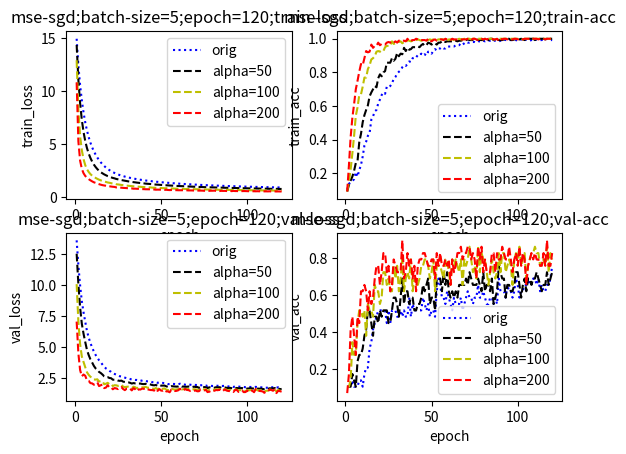

Reproduce this figure in Python.
import matplotlib.pyplot as plt

'''
mse-sgd;batch-size=512;路透社
'''
list_loss_orig = [14.950648051041822, 12.440129903646616, 10.586694203890287, 9.150559810491709, 7.9983438436801615,
                  7.065311716153071, 6.303023063219511, 5.677394500145545, 5.1564272458736715, 4.7191624549719,
                  4.350089751757109, 4.037428356133974, 3.762477397918701, 3.5211652471468997, 3.311409835632031,
                  3.12822418487989, 2.963684008671687, 2.8174233115636387, 2.6853158932465773, 2.57819156234081,
                  2.476530297444417, 2.384929115955646, 2.3088688987952013, 2.2297739592882304, 2.168380012879005,
                  2.1124305037351756, 2.057064849596757, 2.0118889808654785, 1.9658765609447773, 1.92415147790542,
                  1.8833397810275738, 1.8498696386814117, 1.814720169855998, 1.781179164464657, 1.7546671009980714,
                  1.7238043477902045, 1.7001209740455334, 1.6714949974646935, 1.6487443011540632, 1.6266718541200345,
                  1.6028812688130598, 1.581431975731483, 1.5643902398072755, 1.5440611002536921, 1.522626716357011,
                  1.50728335747352, 1.4844440794908083, 1.4720382312169442, 1.4556489919240658, 1.4398142821513689,
                  1.423599056326426, 1.4105135133633246, 1.396099865436554, 1.383134500338481, 1.3687059168632214,
                  1.3573070970865397, 1.34423006268648, 1.3314898495490735, 1.3202869456547957, 1.3089230782710588,
                  1.2966716702167804, 1.287713965544334, 1.2784611513981452, 1.2655814656844506, 1.2558349004158607,
                  1.2469513657001348, 1.2373550568635647, 1.228409169958188, 1.2182421053831394, 1.2112828355569105,
                  1.2017386761995463, 1.1922472279805403, 1.1843437988024492, 1.17571721971035, 1.169109773177367,
                  1.1618517946738462, 1.153047236112448, 1.1472410903527186, 1.1402724110163176, 1.1331673424977522,
                  1.1286468356847763, 1.118579428929549, 1.112809651173078, 1.1034439206123352, 1.1012404538117921,
                  1.0951680942223623, 1.0885425347548265, 1.083347954429113, 1.077009793657523, 1.0726556525780604,
                  1.065203485580591, 1.0618444727017329, 1.0555348316064248, 1.0504617668115175, 1.0451548856038313,
                  1.0385920405387878, 1.0338327643963008, 1.0296487521666746, 1.024012572490252, 1.0201455159829214,
                  1.01515977199261, 1.01056458399846, 1.0066374528866548, 1.0017538013366551, 0.9968883979779023,
                  0.9936043860820624, 0.9887058975604864, 0.9847093098438703, 0.9801437900616572, 0.9777022852347448,
                  0.9727278798818588, 0.9685715104524906, 0.9643658216183002, 0.9604479074478149, 0.9572528314131957,
                  0.9532355723472742, 0.951347061074697, 0.9458269419578406, 0.9430726136152561, 0.9387107560267816]
list_loss_50_120epoch = [14.366103594119732, 11.092225533265333, 8.886798015007606, 7.32051459642557, 6.165277426059429,
                         5.304063815336961, 4.645948643867786, 4.133349070182214, 3.7188365642841044,
                         3.3792539559877834, 3.0973235093630276, 2.870218203617976, 2.676565706729889,
                         2.515073205416019, 2.3833521948410916, 2.2735755879145403, 2.174770270402615,
                         2.0925252185418057, 2.0141970950823564, 1.9574377605548272, 1.8967871046983278,
                         1.8412411144146552, 1.8003536394009223, 1.744800159564385, 1.7108319699764252,
                         1.675483559186642, 1.6371166660235479, 1.6098337700733771, 1.577394118675819,
                         1.5465851288575392, 1.5171386072268853, 1.4943853754263658, 1.468068010531939,
                         1.4426959340388958, 1.4246409833431244, 1.4004225100462253, 1.3824581423631082,
                         1.3610379008146434, 1.3418664359129393, 1.3278590257351215, 1.3078771141859202,
                         1.2917236238718033, 1.28043478841965, 1.2644350127531931, 1.2452344470299208,
                         1.2361198778335865, 1.2152898747187395, 1.2086011205728238, 1.1958041512049162,
                         1.1837610132419145, 1.1708454684569285, 1.1601945161819458, 1.150518564077524,
                         1.1401880555427992, 1.1280887516645284, 1.1205849040013094, 1.1103826428835208,
                         1.1002099101360028, 1.091117031299151, 1.0826682184751217, 1.07273779465602,
                         1.0676752042311888, 1.0614334963835204, 1.0493052361103206, 1.0427649433796222,
                         1.0360177468795042, 1.0286832715456302, 1.0215463649768095, 1.0134836286306381,
                         1.0088865115092351, 1.0018103202948203, 0.993453365105849, 0.9876394237463291,
                         0.9812124830025893, 0.9758298924336066, 0.9707491523944415, 0.9639172175755868,
                         0.9597507348427405, 0.954780536202284, 0.9494530661748006, 0.9469150511118082,
                         0.9373737825797155, 0.9334000635605592, 0.9248314133057227, 0.9255998719197053,
                         0.9202280445740774, 0.9154441276421914, 0.9115860634125196, 0.9066273822234228,
                         0.9040200824920948, 0.8965465265970963, 0.8960256599462949, 0.8900760698776978,
                         0.886486767576291, 0.8822104678704188, 0.8770029625067344, 0.873248339845584,
                         0.8707830607891083, 0.8666825867616214, 0.8634341382063352, 0.859513154396644,
                         0.8556313377160293, 0.8528764958565052, 0.8492361077895532, 0.8451675245395074,
                         0.8434335039212153, 0.8391252641494458, 0.8362067387654231, 0.8325567612281213,
                         0.831172947700207, 0.8271189549794564, 0.8237633395653504, 0.8210109621286392,
                         0.8177393468526694, 0.815093206671568, 0.8118520826101303, 0.8113277428425275,
                         0.8060004413127899, 0.8043194871682388, 0.800720642392452]
list_loss_100_120epoch = [12.92307367691627, 8.221193707906282, 5.793907926632808, 4.448752696697529, 3.603179468558385,
                          3.0400596169325023, 2.6596159980847287, 2.3978563203261447, 2.2020331002198734,
                          2.0495309623388143,
                          1.9277879641606257, 1.843047899695543, 1.7563692881510808, 1.6763714483151069,
                          1.615396873309062,
                          1.5581804445156684, 1.5027053310320928, 1.462081709733376, 1.413048343016551,
                          1.3850022588784878,
                          1.3468796072097926, 1.3119677706406667, 1.2880499958992004, 1.2419017862815123,
                          1.2284647157559028,
                          1.2056655356517205, 1.1795377731323242, 1.1620716532835593, 1.1432073242389238,
                          1.1190115946989794,
                          1.1012512892484665, 1.087106853723526, 1.0715202757945428, 1.052726570230264,
                          1.0428742949779217,
                          1.027056193122497, 1.0150330593952765, 1.0049639756862934, 0.9869734186392564,
                          0.9806117163254664,
                          0.9654013674992782, 0.9560755032759446, 0.9518599498730439, 0.9430113709889926,
                          0.9248007008662591,
                          0.9233437868265005, 0.9028221529263717, 0.9050435721874237, 0.8968242464157251,
                          0.8890293951217945,
                          0.8808825955941126, 0.8709117162686127, 0.869957100886565, 0.8605034328424014,
                          0.8498810231685638,
                          0.8492627705519016, 0.8432163206430582, 0.8341508576503167, 0.8283539849978226,
                          0.8215324362883201,
                          0.8176270196071038, 0.8157641073832145, 0.8149062211696918, 0.7999121730144207,
                          0.8003365569389783,
                          0.7942312268110422, 0.7906319258304743, 0.7855909409431311, 0.779337995327436,
                          0.7779056017215435,
                          0.7747498189027493, 0.7663021752467523, 0.7642207982448431, 0.7606526670547632,
                          0.7539124293969228,
                          0.7513302186360726, 0.7495639094939599, 0.7451519725414423, 0.7443794413254812,
                          0.7409461885690689,
                          0.742053169470567, 0.7300876115377133, 0.7297166138887405, 0.7203480452299118,
                          0.7266382208237281,
                          0.7214162544562266, 0.7200639947102621, 0.7160589798138692, 0.7133419525164825,
                          0.71412760248551,
                          0.7037246800385989, 0.7097706852050928, 0.7023499951912806, 0.7009968551305624,
                          0.6966735949883094,
                          0.6943208873271942, 0.6920417719162427, 0.6919196248054504, 0.6905429053765076,
                          0.6859905364421698,
                          0.6831972243694159, 0.6798553547033896, 0.6782073561961834, 0.6765103191137314,
                          0.6732762467402679,
                          0.6735579440226922, 0.6693526414724497, 0.6684454713876431, 0.6651864716639886,
                          0.664802107673425,
                          0.661890019591038, 0.6592868497738471, 0.6599440609033291, 0.6560350851370738,
                          0.6531853125645564,
                          0.6518972928707416, 0.6519335542733853, 0.6477046081653008, 0.6474822129194553,
                          0.6441742640275222]
list_loss_200_120epoch = [10.842875132193932, 5.291945970975435, 3.4777235113657436, 2.698346447486144,
                          2.285678350008451, 2.0274129578700433, 1.8679354236676142, 1.7273476926180034,
                          1.6158612737288842, 1.5171729727433279, 1.4315410004212306, 1.3755681342803514,
                          1.3076088222173543, 1.252957011644657, 1.2052560379871955, 1.161593808577611,
                          1.1298484206199646, 1.103638088473907, 1.0694935081096797, 1.0521310040583978,
                          1.030894554578341, 1.00902693432111, 0.9943973731536132, 0.9476915574990786,
                          0.9459091975138738, 0.9403646038128779, 0.920159115241124, 0.9029434128449514,
                          0.8948293121961447, 0.8822918029931875, 0.8637849814616717, 0.8548249797179148,
                          0.8519832033377427, 0.8267128524871973, 0.8304505394055293, 0.8190100800532562,
                          0.812429924423878, 0.8063964075767077, 0.788917689369275, 0.7857151088806299,
                          0.7747904681242429, 0.7722310469700739, 0.7698721495958475, 0.7731931014702871,
                          0.7488682121038437, 0.7521407168645126, 0.7316661064441388, 0.739648149563716,
                          0.7356425260122006, 0.7332428349898412, 0.7233992253358548, 0.7153031688470107,
                          0.725521003970733, 0.7068620312672395, 0.6966273360527478, 0.7036785242649225,
                          0.7031959215035806, 0.6882129334486448, 0.6892489309494312, 0.681805744767189,
                          0.6824918446632532, 0.6818938599183009, 0.6877407844250019, 0.6655739431197827,
                          0.6743916427859893, 0.6648469120264053, 0.666457896049206, 0.6633816905892812,
                          0.6555030345916748, 0.6543374995772655, 0.6562655155475323, 0.6465528607368469,
                          0.6482708156108856, 0.6447445687193137, 0.6319245776304832, 0.6316947702031869,
                          0.6380562719244224, 0.6258481013087126, 0.6357218118814322, 0.63618631202441,
                          0.6453665185433167, 0.6190012567318403, 0.6254309667990758, 0.6080359764970266,
                          0.6261775144017659, 0.6176161754589814, 0.6218067946342322, 0.6081384483438271,
                          0.6157556800888135, 0.6194737398853669, 0.5980478593936334, 0.6196162912708062,
                          0.6054562977873362, 0.6060529219416472, 0.5966198507409829, 0.6017112250511463,
                          0.6002990660759119, 0.6059134138318208, 0.6029923970882709, 0.5951930519479972,
                          0.5902301216354737, 0.5863563750798886, 0.5850765624871621, 0.5888554826378822,
                          0.5827298267529561, 0.5884679773679147, 0.5818202048540115, 0.5857944671924298,
                          0.5770584860673318, 0.5775475897468053, 0.5773824866001422, 0.5738304486641517,
                          0.5817211820529058, 0.5716856024586238, 0.5662638155313638, 0.5735027835919306,
                          0.5650570043004476, 0.5716452134343294, 0.5679618538572238, 0.5644966684854947]
list_loss_orig_val = [13.58492765755489, 11.579718852865286, 9.968107420822669, 8.684928565189756, 7.787019762499579,
                      7.014464230372988, 6.275943394364981, 5.744773470122238, 5.303346041975351, 4.955191858883562,
                      4.616317716138116, 4.35235097490508, 4.143406884423618, 3.918283643393681, 3.7564273538260626,
                      3.574034838840879, 3.4001142320961786, 3.262154455842643, 3.1774286401682885, 3.0698350051353716,
                      2.989259177240832, 2.870917122939537, 2.816883374904764, 2.7656409658234695, 2.6896805598818023,
                      2.634869337081909, 2.613471540911444, 2.5549801382525215, 2.5185890444393815, 2.481944988513815,
                      2.448914675877012, 2.413647487245757, 2.3654194042600434, 2.3557621281722496, 2.3350247021379142,
                      2.333797183530084, 2.3077037498868744, 2.3061587399449843, 2.266211283618006, 2.23965886543537,
                      2.2426696399162553, 2.2234595644062964, 2.22092578328889, 2.1989803889702104, 2.1521223947919648,
                      2.1399595984097184, 2.147590259025837, 2.1046023533262055, 2.1328672376172295, 2.0911855903165093,
                      2.094750429021901, 2.0803474557810815, 2.0335292446202247, 1.997711650256453, 2.007399723447602,
                      2.0215169972386855, 2.0139132779220055, 2.0066219609359215, 1.9862195664438709,
                      1.9917847904665718, 2.0298339991733947, 1.9858188958003604, 1.975134956425634, 1.9521457820103085,
                      1.9558987699705979, 1.966680280093489, 1.950108815883768, 1.9265504911028106, 1.9469673962428653,
                      1.9326805739567197, 1.9262310924201176, 1.8715688072401901, 1.9031209329078937,
                      1.9106309085056699, 1.9098923370755951, 1.8898352302353958, 1.8441120509443611,
                      1.8891386862458854, 1.8602452278137207, 1.8506389404165333, 1.851882951012973, 1.8730199542538872,
                      1.859854587193193, 1.8719646519628064, 1.8414689261337807, 1.8548185989774506, 1.851064213391008,
                      1.833065472800156, 1.808067091580095, 1.8249240168209733, 1.8010830303718304, 1.7738750104246468,
                      1.803088245720699, 1.798490129668137, 1.7937461877691334, 1.791086192788749, 1.795268568499335,
                      1.7722352249868984, 1.747797415174287, 1.7504700710033547, 1.766946710389236, 1.7696907766934098,
                      1.7615930211955104, 1.7550873509768783, 1.7786922701473893, 1.750904107915944, 1.7410836548640811,
                      1.741229690354446, 1.724401202695123, 1.7102340172077048, 1.707099170520388, 1.7186877974148453,
                      1.750060114367255, 1.748102854038107, 1.744073177206105, 1.768593220875181, 1.7098563251824215,
                      1.7451587298820759, 1.7014877878386399, 1.705296360213181]
list_loss_50_120epoch_val = [12.506698641283759, 10.049874700348953, 8.187174731287463, 6.869868245618097,
                             6.056790582064925, 5.383843652133284, 4.749100520693022, 4.333888086779364,
                             3.991830562723094, 3.736790862576715, 3.466148351800853, 3.267661851027916,
                             3.1494345829404633, 2.9826807400275923, 2.892932949395015, 2.7700706761458824,
                             2.6262359619140625, 2.572467302453929, 2.565775180685109, 2.4918406338527284,
                             2.474788254704969, 2.354389947036217, 2.3561719450457344, 2.3443441473204514,
                             2.285533436413469, 2.2620006758591225, 2.2809882164001465, 2.1975653747032426,
                             2.1730452282675383, 2.1501511623119485, 2.140113744242438, 2.1050572641964616,
                             2.044205090095257, 2.081248460144832, 2.056957170881074, 2.0542900562286377,
                             2.044992545555378, 2.0421442081188332, 2.01034152507782, 1.9996562497369175,
                             2.019280269228179, 1.9881169878203293, 1.9871309379051472, 1.9650300371235814,
                             1.916859141711531, 1.9019364981815732, 1.925984629269304, 1.8657804522021064,
                             1.9328532917746182, 1.8760286775128594, 1.879093836093771, 1.8807579320052574,
                             1.821578889057554, 1.7766433625385678, 1.790596370039315, 1.8336255550384521,
                             1.8189046999503826, 1.8072841003023346, 1.7965287052351853, 1.807570872635677,
                             1.8672469237755085, 1.7951799343372215, 1.8029451205812652, 1.7835609008525979,
                             1.7885890541405514, 1.8042357378992542, 1.7789025183381706, 1.7559826702907169,
                             1.7910519468373265, 1.7687014546887627, 1.768386692836367, 1.6994930218006004,
                             1.7538230295838981, 1.7735575314225822, 1.7604005583401383, 1.7473884163231685,
                             1.675329483788589, 1.7424511005138528, 1.7076246121834064, 1.7050587103284638,
                             1.7114218637861054, 1.747335043446771, 1.7354890560281688, 1.7487478256225586,
                             1.699861637477217, 1.7244277247067155, 1.731171020146074, 1.70367208431507,
                             1.6709279767398177, 1.698811514624234, 1.6702547361110818, 1.6394562310185925,
                             1.6892323822810733, 1.6850962474428375, 1.6657740782047141, 1.6706188053920352,
                             1.6810092268318966, 1.6433942317962646, 1.616138371927985, 1.6362714685242752,
                             1.6504166044037918, 1.6638426205207562, 1.651489993621563, 1.6329813990099677,
                             1.6857854168990563, 1.6396505668245513, 1.630841485385237, 1.6346389507425243,
                             1.6103520393371582, 1.584886357702058, 1.595700321526363, 1.6107368633664887,
                             1.6615248301933552, 1.6556740012662163, 1.6481772373462547, 1.6837359872357598,
                             1.5854137437096958, 1.6498307729589528, 1.5967236469531882, 1.6071202754974365]
list_loss_100_120epoch_val = [10.056765523450128, 7.032462383138722, 5.228083462550722, 4.226229338810362,
                              3.7828361412574507, 3.3553482170762687, 2.9505426965910813, 2.74165312175093,
                              2.5902353237415183, 2.515951896535939, 2.3689942031071105, 2.3628977989328317,
                              2.388220211555218, 2.2112674713134766, 2.239034817136567, 2.2280893079165756,
                              1.9903232475806927, 2.0278458513062576, 2.1007313317266005, 1.9960669402418465,
                              2.018762070557167, 1.842852839108171, 1.9099192043830608, 1.9004437841218094,
                              1.8556517485914559, 1.8968547048239872, 1.9481939981723655, 1.7930488997492298,
                              1.7575631840475674, 1.7819436665239006, 1.7946278473426556, 1.7749392862977653,
                              1.6658511490657413, 1.7874846335115104, 1.744776335255853, 1.6687915612911355,
                              1.7384205193355167, 1.7185339228860264, 1.7403209949361866, 1.7399053820248307,
                              1.7777652329412, 1.7185884138633465, 1.7023070269617542, 1.680731440412587,
                              1.6476152765339818, 1.6122064590454102, 1.6782715567227067, 1.579879978607441,
                              1.7096401165271629, 1.625406133717504, 1.617561175905425, 1.6540387128961498,
                              1.5545667779856716, 1.5216172234765415, 1.5084925602222312, 1.6308200112704574,
                              1.5871841003154885, 1.5579191651837578, 1.569169940619633, 1.5937011406339447,
                              1.6906687884495175, 1.5686283029358963, 1.5902979867211704, 1.6101381449863827,
                              1.5969667475799034, 1.6032772146422287, 1.5611882867484257, 1.5498315219221444,
                              1.5932749715344658, 1.5705137088381012, 1.561877020474138, 1.5001676904744115,
                              1.586503000094973, 1.6059145269722774, 1.5730585764194358, 1.5894730255521576,
                              1.4606997802339752, 1.5348403988213375, 1.5029407287466114, 1.5282104179776947,
                              1.545916721738618, 1.5936956734492862, 1.5828515620067203, 1.6017008197718654,
                              1.5123200416564941, 1.5536596322881764, 1.5957129042724083, 1.5453335375621402,
                              1.5035320150441136, 1.5327461382438397, 1.4996679404686237, 1.4667782208015179,
                              1.5631619362995541, 1.553037376239382, 1.486119031906128, 1.5115333055627758,
                              1.5408425372222374, 1.4585352231716286, 1.4417496385245487, 1.501416436557112,
                              1.491564808220699, 1.5310256234530746, 1.5091204807676117, 1.458287604923906,
                              1.5888124704360962, 1.4954829627069934, 1.493712856851775, 1.4965864954323604,
                              1.4586347094897567, 1.402741974797742, 1.4636564583613956, 1.4687512167568864,
                              1.5595209557434608, 1.5398389470988307, 1.5211068885079746, 1.582220093957309,
                              1.3934858297479564, 1.5197571269397079, 1.4624825633805374, 1.4727000655799076]
list_loss_200_120epoch_val = [7.03618021669059, 4.481132704636146, 3.1386680109747527, 2.6307395655533363,
                              2.771620380467382, 2.6697425102365426, 2.293823266851491, 2.2599380591820024,
                              2.079262063421052, 2.0562795030659644, 1.950938159021838, 2.007523405140844,
                              2.1386234760284424, 1.8389852540246372, 1.9100501372896392, 1.957326473860905,
                              1.6755648933607956, 1.7184399818551952, 1.9141268236883755, 1.7402263920882652,
                              1.7489759346534466, 1.5815300900360634, 1.6806297836632564, 1.6490275695406158,
                              1.5993274696942033, 1.6982205571799442, 1.7613509852310707, 1.6013431302432357,
                              1.5116480958872829, 1.633574025384311, 1.6348902439248973, 1.6406878479595841,
                              1.4922850625268345, 1.6701336482475544, 1.5902068902706277, 1.4261087508037174,
                              1.5751856565475464, 1.5592909064786187, 1.6369067964882686, 1.6156741092944968,
                              1.6877904472679928, 1.5836344998458336, 1.5500820751847892, 1.5206928376493782,
                              1.5178550070729748, 1.4767034423762355, 1.6207869011780311, 1.4506812712241863,
                              1.6001052486485448, 1.478115410640322, 1.4633409442572758, 1.5411864478012611,
                              1.410526838795892, 1.4129438605801812, 1.3415261095967785, 1.562132296891048,
                              1.4743814016210621, 1.440700522784529, 1.4574891534344903, 1.5012694679457566,
                              1.6282528433306465, 1.4807637025570046, 1.4865506024196231, 1.603488091764779,
                              1.5289050792825634, 1.513907555876107, 1.4425861259986614, 1.4570691215580907,
                              1.4418808591776882, 1.4921934029151653, 1.4205922299417957, 1.4259006072734963,
                              1.554028478162042, 1.5186215474687774, 1.4929166538962002, 1.5306854823539997,
                              1.3540068864822388, 1.3992090800712849, 1.3569689660236752, 1.45373311947132,
                              1.4660253853633487, 1.5241776622574905, 1.5064008934744473, 1.564895934072034,
                              1.4089307045114452, 1.4596967450503646, 1.5732077647899758, 1.4811034490322244,
                              1.4471980374434898, 1.433517838346547, 1.4316327818508805, 1.3657382849989266,
                              1.5250674403946975, 1.5284748817312306, 1.3699604519482316, 1.4216443423567147,
                              1.494348509558316, 1.352793208483992, 1.3576103983254268, 1.4699960494863575,
                              1.3781687309002053, 1.4892667614180466, 1.468135669313628, 1.3441747344773392,
                              1.6105361683615322, 1.4479006734387627, 1.453423837135578, 1.43415721531572,
                              1.4102660212023506, 1.2968836693928159, 1.4220933955291222, 1.4222590635562766,
                              1.5497013042713035, 1.526240085733348, 1.46395769201476, 1.5682435570092037,
                              1.2755911144716987, 1.4592391622477565, 1.4307991841743732, 1.3869970872484405]
list_acc_orig = [0.103846155, 0.13846155, 0.14615385, 0.15384616, 0.16538462, 0.20769231, 0.18076923, 0.21923077, 0.25,
                 0.3, 0.3653846, 0.38846153, 0.42307693, 0.43846154, 0.5192308, 0.53846157, 0.5692308, 0.5769231,
                 0.61538464, 0.63846153, 0.6653846, 0.6807692, 0.6730769, 0.7153846, 0.71153843, 0.7192308, 0.7346154,
                 0.76153845, 0.77307695, 0.7923077, 0.8038462, 0.81153846, 0.83076924, 0.8423077, 0.8384615, 0.85,
                 0.86538464, 0.86153847, 0.88461536, 0.88846153, 0.9, 0.8923077, 0.9, 0.9115385, 0.9, 0.9076923, 0.9,
                 0.9230769, 0.9230769, 0.9115385, 0.9269231, 0.93846154, 0.9307692, 0.9423077, 0.9423077, 0.95,
                 0.9423077, 0.9423077, 0.95384616, 0.95384616, 0.95384616, 0.95384616, 0.95384616, 0.96153843,
                 0.96153843, 0.96153843, 0.97307694, 0.9653846, 0.97307694, 0.9807692, 0.97692305, 0.97692305,
                 0.9807692, 0.9807692, 0.9807692, 0.97692305, 0.9846154, 0.9846154, 0.9846154, 0.98846155, 0.9846154,
                 0.98846155, 0.98846155, 0.98846155, 0.99230766, 0.98846155, 0.98846155, 0.9846154, 0.9846154,
                 0.98846155, 0.98846155, 0.99615383, 0.99230766, 0.99230766, 0.99230766, 0.99230766, 0.99230766,
                 0.99230766, 0.99230766, 0.98846155, 0.99615383, 0.99615383, 0.98846155, 0.98846155, 0.99615383,
                 0.99230766, 0.98846155, 0.99230766, 0.99615383, 0.99230766, 0.99615383, 0.99230766, 0.99230766,
                 0.99230766, 0.99615383, 0.99615383, 1.0, 0.99230766, 0.99230766, 0.99230766]
list_acc_50_120epoch = [0.092307694, 0.13076924, 0.15769231, 0.18076923, 0.21538462, 0.26153848, 0.27307692, 0.3846154,
                        0.43461537, 0.50384617, 0.54615384, 0.5769231, 0.60384613, 0.6576923, 0.6807692, 0.7, 0.7192308,
                        0.71153843, 0.7653846, 0.78846157, 0.77692306, 0.8, 0.8076923, 0.8576923, 0.8576923, 0.8576923,
                        0.88461536, 0.86923075, 0.88076925, 0.9153846, 0.89615387, 0.9115385, 0.9076923, 0.9461538,
                        0.9269231, 0.9461538, 0.9346154, 0.93846154, 0.95, 0.95, 0.95, 0.95384616, 0.95, 0.96153843,
                        0.9692308, 0.9576923, 0.96153843, 0.97692305, 0.97307694, 0.9653846, 0.97307694, 0.97307694,
                        0.9653846, 0.97692305, 0.97692305, 0.9846154, 0.98846155, 0.9807692, 0.9846154, 0.9846154,
                        0.9846154, 0.9846154, 0.98846155, 0.98846155, 0.9846154, 0.98846155, 0.98846155, 0.99230766,
                        0.99230766, 0.99230766, 0.99615383, 0.99230766, 0.99230766, 0.99230766, 0.99615383, 0.99615383,
                        0.99230766, 0.99230766, 0.99230766, 0.99230766, 0.99230766, 0.99230766, 0.99230766, 1.0, 1.0,
                        0.99230766, 0.99230766, 0.99615383, 0.99230766, 0.99230766, 0.99230766, 0.99615383, 1.0, 1.0,
                        1.0, 0.99230766, 0.99230766, 0.99615383, 0.99615383, 0.99615383, 0.99615383, 1.0, 0.99615383,
                        0.99230766, 1.0, 1.0, 1.0, 1.0, 1.0, 0.99230766, 0.99615383, 0.99615383, 1.0, 1.0, 1.0,
                        0.99615383, 1.0, 1.0, 1.0, 1.0]
list_acc_100_120epoch = [0.092307694, 0.15, 0.22307692, 0.31923077, 0.42307693, 0.5423077, 0.5923077, 0.6653846,
                         0.66923076, 0.7153846, 0.7692308, 0.7692308, 0.8192308, 0.8423077, 0.8769231, 0.88461536,
                         0.89615387, 0.9230769, 0.9269231, 0.9230769, 0.9307692, 0.9269231, 0.95, 0.9576923, 0.9576923,
                         0.9576923, 0.9846154, 0.9692308, 0.97307694, 0.9846154, 0.9807692, 0.9846154, 0.97307694,
                         0.9807692, 0.97692305, 0.99230766, 0.98846155, 0.9846154, 0.98846155, 0.99230766, 0.99230766,
                         0.99615383, 0.99230766, 0.98846155, 0.99230766, 0.98846155, 0.98846155, 0.99230766, 0.99615383,
                         0.99230766, 0.99615383, 0.99230766, 0.99230766, 0.99615383, 0.99615383, 0.99615383, 0.99615383,
                         0.99615383, 0.98846155, 0.99615383, 0.99615383, 0.99615383, 0.99230766, 0.99230766, 0.99615383,
                         1.0, 0.99615383, 0.99615383, 1.0, 0.99230766, 1.0, 1.0, 0.99615383, 1.0, 1.0, 0.99615383, 1.0,
                         1.0, 1.0, 0.99615383, 1.0, 0.99615383, 1.0, 1.0, 1.0, 0.99615383, 0.99615383, 1.0, 1.0, 1.0,
                         1.0, 1.0, 1.0, 1.0, 1.0, 1.0, 1.0, 1.0, 1.0, 1.0, 1.0, 1.0, 0.99615383, 1.0, 1.0, 1.0, 1.0,
                         1.0, 1.0, 1.0, 1.0, 1.0, 1.0, 1.0, 1.0, 1.0, 1.0, 1.0, 1.0, 1.0]
list_acc_200_120epoch = [0.092307694, 0.24615385, 0.41538462, 0.5307692, 0.61153847, 0.7, 0.75, 0.8038462, 0.85,
                         0.8423077, 0.88461536, 0.9269231, 0.91923076, 0.9230769, 0.9653846, 0.9461538, 0.9576923,
                         0.9576923, 0.97692305, 0.96153843, 0.9692308, 0.9692308, 0.9653846, 0.97692305, 0.9807692,
                         0.97692305, 0.9846154, 0.97692305, 0.9846154, 0.97692305, 0.98846155, 0.99230766, 0.98846155,
                         0.98846155, 0.9846154, 1.0, 0.9846154, 0.98846155, 0.99230766, 0.99230766, 1.0, 0.99615383,
                         0.99230766, 0.99230766, 0.99230766, 0.99230766, 0.98846155, 1.0, 0.98846155, 0.9846154,
                         0.99230766, 0.99615383, 0.98846155, 0.99230766, 0.99615383, 0.99615383, 0.99230766, 1.0,
                         0.99615383, 0.99230766, 0.99230766, 1.0, 0.99615383, 0.99615383, 0.99615383, 0.99615383,
                         0.99615383, 0.99615383, 0.99615383, 0.99615383, 1.0, 1.0, 0.99230766, 1.0, 1.0, 0.99615383,
                         0.99230766, 1.0, 1.0, 0.99615383, 1.0, 0.99615383, 1.0, 1.0, 1.0, 0.99615383, 0.99615383, 1.0,
                         0.98846155, 1.0, 0.99615383, 1.0, 1.0, 0.99615383, 1.0, 0.99615383, 0.99615383, 1.0, 1.0,
                         0.99615383, 1.0, 1.0, 0.99615383, 1.0, 1.0, 1.0, 1.0, 0.99615383, 1.0, 1.0, 1.0, 0.99615383,
                         1.0, 1.0, 1.0, 0.99615383, 1.0, 1.0, 1.0, 1.0]
list_acc_orig_val = [0.1034482792019844, 0.1034482792019844, 0.1034482792019844, 0.13793103396892548,
                     0.1034482792019844, 0.1034482792019844, 0.1034482792019844, 0.13793103396892548,
                     0.13793103396892548, 0.1034482792019844, 0.17241379618644714, 0.2068965584039688,
                     0.2068965584039688, 0.3103448152542114, 0.3448275923728943, 0.4137931168079376, 0.4482758641242981,
                     0.48275861144065857, 0.517241358757019, 0.517241358757019, 0.517241358757019, 0.517241358757019,
                     0.517241358757019, 0.4482758641242981, 0.517241358757019, 0.4482758641242981, 0.517241358757019,
                     0.517241358757019, 0.517241358757019, 0.48275861144065857, 0.48275861144065857, 0.517241358757019,
                     0.48275861144065857, 0.517241358757019, 0.48275861144065857, 0.48275861144065857,
                     0.5862069129943848, 0.48275861144065857, 0.5517241358757019, 0.517241358757019, 0.517241358757019,
                     0.517241358757019, 0.517241358757019, 0.517241358757019, 0.5862069129943848, 0.5517241358757019,
                     0.517241358757019, 0.5517241358757019, 0.48275861144065857, 0.517241358757019, 0.517241358757019,
                     0.48275861144065857, 0.6206896305084229, 0.6896551847457886, 0.6551724076271057,
                     0.5862069129943848, 0.5862069129943848, 0.5517241358757019, 0.6206896305084229, 0.5862069129943848,
                     0.5517241358757019, 0.517241358757019, 0.5862069129943848, 0.5517241358757019, 0.5517241358757019,
                     0.5517241358757019, 0.5862069129943848, 0.517241358757019, 0.5517241358757019, 0.5862069129943848,
                     0.6206896305084229, 0.5862069129943848, 0.5862069129943848, 0.5517241358757019, 0.5862069129943848,
                     0.5862069129943848, 0.6551724076271057, 0.5862069129943848, 0.5862069129943848, 0.6206896305084229,
                     0.5862069129943848, 0.5517241358757019, 0.5517241358757019, 0.5862069129943848, 0.5862069129943848,
                     0.5517241358757019, 0.5862069129943848, 0.5517241358757019, 0.6896551847457886, 0.6206896305084229,
                     0.6206896305084229, 0.6206896305084229, 0.5862069129943848, 0.6551724076271057, 0.6206896305084229,
                     0.6206896305084229, 0.5862069129943848, 0.6206896305084229, 0.6896551847457886, 0.6551724076271057,
                     0.5862069129943848, 0.6206896305084229, 0.6206896305084229, 0.6551724076271057, 0.6551724076271057,
                     0.6896551847457886, 0.6551724076271057, 0.6551724076271057, 0.6896551847457886, 0.6896551847457886,
                     0.6551724076271057, 0.6896551847457886, 0.6206896305084229, 0.6551724076271057, 0.6206896305084229,
                     0.6206896305084229, 0.6551724076271057, 0.6551724076271057, 0.6896551847457886, 0.7586206793785095]
list_acc_50_120epoch_val = [0.1034482792019844, 0.1034482792019844, 0.1034482792019844, 0.17241379618644714,
                            0.13793103396892548, 0.1034482792019844, 0.24137930572032928, 0.27586206793785095,
                            0.27586206793785095, 0.3103448152542114, 0.37931033968925476, 0.4137931168079376,
                            0.517241358757019, 0.517241358757019, 0.4482758641242981, 0.37931033968925476,
                            0.48275861144065857,
                            0.48275861144065857, 0.4482758641242981, 0.517241358757019, 0.48275861144065857,
                            0.517241358757019,
                            0.517241358757019, 0.517241358757019, 0.4482758641242981, 0.4482758641242981,
                            0.517241358757019,
                            0.5862069129943848, 0.5862069129943848, 0.5517241358757019, 0.48275861144065857,
                            0.5862069129943848, 0.6896551847457886, 0.5517241358757019, 0.6206896305084229,
                            0.6206896305084229,
                            0.5517241358757019, 0.5862069129943848, 0.5862069129943848, 0.517241358757019,
                            0.517241358757019,
                            0.5517241358757019, 0.5517241358757019, 0.5862069129943848, 0.6551724076271057,
                            0.6206896305084229,
                            0.6551724076271057, 0.6896551847457886, 0.5517241358757019, 0.5862069129943848,
                            0.5862069129943848,
                            0.517241358757019, 0.6896551847457886, 0.6896551847457886, 0.6896551847457886,
                            0.6206896305084229,
                            0.7241379022598267, 0.6551724076271057, 0.7241379022598267, 0.6206896305084229,
                            0.5862069129943848,
                            0.6206896305084229, 0.5862069129943848, 0.6206896305084229, 0.5862069129943848,
                            0.6551724076271057,
                            0.6551724076271057, 0.6551724076271057, 0.6551724076271057, 0.6896551847457886,
                            0.6551724076271057,
                            0.7241379022598267, 0.6896551847457886, 0.6551724076271057, 0.6551724076271057,
                            0.6551724076271057,
                            0.6896551847457886, 0.6551724076271057, 0.6206896305084229, 0.7241379022598267,
                            0.6206896305084229,
                            0.6551724076271057, 0.6551724076271057, 0.6206896305084229, 0.6896551847457886,
                            0.5517241358757019,
                            0.5862069129943848, 0.6206896305084229, 0.7586206793785095, 0.7241379022598267,
                            0.6896551847457886,
                            0.6896551847457886, 0.5862069129943848, 0.6551724076271057, 0.6551724076271057,
                            0.6206896305084229,
                            0.6206896305084229, 0.6551724076271057, 0.7241379022598267, 0.7241379022598267,
                            0.6551724076271057,
                            0.5862069129943848, 0.6551724076271057, 0.6896551847457886, 0.6206896305084229,
                            0.6896551847457886,
                            0.6896551847457886, 0.6551724076271057, 0.6896551847457886, 0.6896551847457886,
                            0.7241379022598267,
                            0.6896551847457886, 0.6551724076271057, 0.6206896305084229, 0.6551724076271057,
                            0.6551724076271057,
                            0.7241379022598267, 0.6551724076271057, 0.6896551847457886, 0.7241379022598267]
list_acc_100_120epoch_val = [0.1034482792019844, 0.1034482792019844, 0.13793103396892548, 0.3448275923728943,
                             0.27586206793785095, 0.27586206793785095, 0.4482758641242981, 0.517241358757019,
                             0.517241358757019, 0.48275861144065857, 0.517241358757019, 0.37931033968925476,
                             0.5517241358757019, 0.517241358757019, 0.517241358757019, 0.48275861144065857,
                             0.6551724076271057, 0.6206896305084229, 0.6206896305084229, 0.5517241358757019,
                             0.5862069129943848, 0.7241379022598267, 0.7241379022598267, 0.6551724076271057,
                             0.6896551847457886, 0.6206896305084229, 0.6206896305084229, 0.7586206793785095,
                             0.6896551847457886, 0.7586206793785095, 0.6206896305084229, 0.6896551847457886,
                             0.7931034564971924, 0.6206896305084229, 0.6896551847457886, 0.7241379022598267,
                             0.6896551847457886, 0.7931034564971924, 0.6206896305084229, 0.6896551847457886,
                             0.6896551847457886, 0.6551724076271057, 0.6896551847457886, 0.7586206793785095,
                             0.7586206793785095, 0.7931034564971924, 0.7931034564971924, 0.7586206793785095,
                             0.6896551847457886, 0.7241379022598267, 0.7931034564971924, 0.6206896305084229,
                             0.7586206793785095, 0.7586206793785095, 0.7586206793785095, 0.7241379022598267,
                             0.6896551847457886, 0.7931034564971924, 0.7931034564971924, 0.7241379022598267,
                             0.6551724076271057, 0.7931034564971924, 0.7586206793785095, 0.7931034564971924,
                             0.7586206793785095, 0.7241379022598267, 0.7931034564971924, 0.6551724076271057,
                             0.7931034564971924, 0.7586206793785095, 0.7931034564971924, 0.8620689511299133,
                             0.7931034564971924, 0.7241379022598267, 0.7586206793785095, 0.6896551847457886,
                             0.8620689511299133, 0.7241379022598267, 0.8275862336158752, 0.7931034564971924,
                             0.7931034564971924, 0.7241379022598267, 0.6551724076271057, 0.7241379022598267,
                             0.7931034564971924, 0.7241379022598267, 0.6896551847457886, 0.7241379022598267,
                             0.8275862336158752, 0.7241379022598267, 0.8275862336158752, 0.8275862336158752,
                             0.7241379022598267, 0.7586206793785095, 0.7931034564971924, 0.7586206793785095,
                             0.6551724076271057, 0.7931034564971924, 0.8275862336158752, 0.7931034564971924,
                             0.8620689511299133, 0.7586206793785095, 0.7931034564971924, 0.8275862336158752,
                             0.6896551847457886, 0.7586206793785095, 0.7931034564971924, 0.8275862336158752,
                             0.8275862336158752, 0.8620689511299133, 0.8275862336158752, 0.8275862336158752,
                             0.7586206793785095, 0.7931034564971924, 0.7931034564971924, 0.7586206793785095,
                             0.8620689511299133, 0.7241379022598267, 0.8275862336158752, 0.7931034564971924]
list_acc_200_120epoch_val = [0.06896551698446274, 0.17241379618644714, 0.4137931168079376, 0.48275861144065857,
                             0.37931033968925476, 0.27586206793785095, 0.48275861144065857, 0.4482758641242981,
                             0.6206896305084229, 0.6206896305084229, 0.6551724076271057, 0.6206896305084229,
                             0.517241358757019, 0.6206896305084229, 0.5517241358757019, 0.5862069129943848,
                             0.6896551847457886, 0.7586206793785095, 0.7586206793785095, 0.6551724076271057,
                             0.7241379022598267, 0.8275862336158752, 0.8275862336158752, 0.7241379022598267,
                             0.7586206793785095, 0.6206896305084229, 0.6551724076271057, 0.7931034564971924,
                             0.7586206793785095, 0.7241379022598267, 0.7241379022598267, 0.7241379022598267,
                             0.8965517282485962, 0.6896551847457886, 0.7241379022598267, 0.8275862336158752,
                             0.7586206793785095, 0.7931034564971924, 0.6896551847457886, 0.7586206793785095,
                             0.6206896305084229, 0.7586206793785095, 0.7931034564971924, 0.7931034564971924,
                             0.8275862336158752, 0.8275862336158752, 0.7931034564971924, 0.7586206793785095,
                             0.7586206793785095, 0.7931034564971924, 0.7931034564971924, 0.6896551847457886,
                             0.8275862336158752, 0.7586206793785095, 0.8275862336158752, 0.7586206793785095,
                             0.7586206793785095, 0.7931034564971924, 0.7586206793785095, 0.7931034564971924,
                             0.6551724076271057, 0.7931034564971924, 0.7241379022598267, 0.7586206793785095,
                             0.8275862336158752, 0.8275862336158752, 0.8620689511299133, 0.7931034564971924,
                             0.8275862336158752, 0.8275862336158752, 0.8620689511299133, 0.8620689511299133,
                             0.7931034564971924, 0.8275862336158752, 0.7931034564971924, 0.6896551847457886,
                             0.8620689511299133, 0.7931034564971924, 0.8620689511299133, 0.7241379022598267,
                             0.7931034564971924, 0.7241379022598267, 0.7241379022598267, 0.7241379022598267,
                             0.8275862336158752, 0.8275862336158752, 0.7241379022598267, 0.8275862336158752,
                             0.7931034564971924, 0.7931034564971924, 0.8620689511299133, 0.8275862336158752,
                             0.7931034564971924, 0.7931034564971924, 0.8620689511299133, 0.7931034564971924,
                             0.7241379022598267, 0.7931034564971924, 0.8275862336158752, 0.7586206793785095,
                             0.8620689511299133, 0.7586206793785095, 0.8275862336158752, 0.7931034564971924,
                             0.6551724076271057, 0.7586206793785095, 0.7931034564971924, 0.8275862336158752,
                             0.7931034564971924, 0.8275862336158752, 0.7931034564971924, 0.7931034564971924,
                             0.7586206793785095, 0.7586206793785095, 0.8275862336158752, 0.7586206793785095,
                             0.8965517282485962, 0.7586206793785095, 0.7586206793785095, 0.8275862336158752]

list_epoch = [x for x in range(1, 121)]
plt.figure()
# 建立 subplot 网格，高为 2，宽为 1
# 激活第一个 subplot
plt.subplot(2, 2, 1)
plt.plot(list_epoch, list_loss_orig, linestyle=':', color='b', label='orig')  # ls代表线类型，：为虚线，默认是实线
plt.plot(list_epoch, list_loss_50_120epoch, linestyle='--', color='black', label='alpha=50')  # ls代表线类型，：为虚线，默认是实线
plt.plot(list_epoch, list_loss_100_120epoch, linestyle='--', color='y', label='alpha=100')  # ls代表线类型，：为虚线，默认是实线
plt.plot(list_epoch, list_loss_200_120epoch, linestyle='--', color='r', label='alpha=200')  # ls代表线类型，：为虚线，默认是实线
plt.title("mse-sgd;batch-size=5;epoch=120;train-loss")
plt.xlabel("epoch")
plt.ylabel("train_loss")
plt.legend()
print('-----------------------------------------')
plt.subplot(2, 2, 2)
plt.plot(list_epoch, list_acc_orig, linestyle=':', color='b', label='orig')  # ls代表线类型，：为虚线，默认是实线
plt.plot(list_epoch, list_acc_50_120epoch, linestyle='--', color='black', label='alpha=50')  # ls代表线类型，：为虚线，默认是实线
plt.plot(list_epoch, list_acc_100_120epoch, linestyle='--', color='y', label='alpha=100')  # ls代表线类型，：为虚线，默认是实线
plt.plot(list_epoch, list_acc_200_120epoch, linestyle='--', color='r', label='alpha=200')  # ls代表线类型，：为虚线，默认是实线
plt.title("mse-sgd;batch-size=5;epoch=120;train-acc")
plt.xlabel("epoch")
plt.ylabel("train_acc")
plt.legend()
print('------------------------------------------')
plt.subplot(2, 2, 4)
plt.plot(list_epoch, list_acc_orig_val, linestyle=':', color='b', label='orig')  # ls代表线类型，：为虚线，默认是实线
plt.plot(list_epoch, list_acc_50_120epoch_val, linestyle='--', color='black', label='alpha=50')  # ls代表线类型，：为虚线，默认是实线
plt.plot(list_epoch, list_acc_100_120epoch_val, linestyle='--', color='y', label='alpha=100')  # ls代表线类型，：为虚线，默认是实线 -
plt.plot(list_epoch, list_acc_200_120epoch_val, linestyle='--', color='r', label='alpha=200')  # ls代表线类型，：为虚线，默认是实线 -
plt.title("mse-sgd;batch-size=5;epoch=120;val-acc")
plt.xlabel("epoch")
plt.ylabel("val_acc")
plt.legend()

print('------------------------------------------')
plt.subplot(2, 2, 3)
plt.plot(list_epoch, list_loss_orig_val, linestyle=':', color='b', label='orig')  # ls代表线类型，：为虚线，默认是实线
plt.plot(list_epoch, list_loss_50_120epoch_val, linestyle='--', color='black', label='alpha=50')  # ls代表线类型，：为虚线，默认是实线
plt.plot(list_epoch, list_loss_100_120epoch_val, linestyle='--', color='y', label='alpha=100')  # ls代表线类型，：为虚线，默认是实线 -
plt.plot(list_epoch, list_loss_200_120epoch_val, linestyle='--', color='r', label='alpha=200')  # ls代表线类型，：为虚线，默认是实线 -
plt.title("mse-sgd;batch-size=5;epoch=120;val-loss")
plt.xlabel("epoch")
plt.ylabel("val_loss")
plt.legend()

plt.show()
